The GitHub repository IamDeeprajSarma/ayurveda-plant-id contains a labelled image folder "processed" with 30 categories: aegle, aloe vera, andrographis, bacopa, betel, boerhavia, catharanthus, centella, cissus, clerodendrum, clitoria, eclipta, eryngium, euphorbia, guava, gymnema, haritaki, hibiscus, houttuynia, hygrophila, jamun, justicia, kalanchoe, leucas, mentha, neem, nyctanthes, tinospora, tulsi, vitex. Examples follow, each with its label.

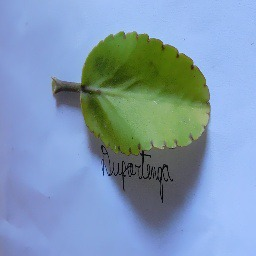
Label: kalanchoe

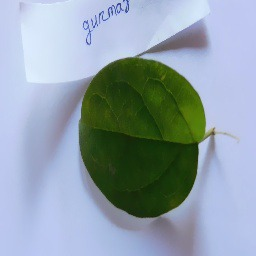
Label: gymnema

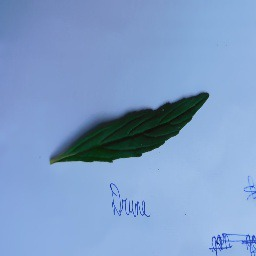
Label: leucas

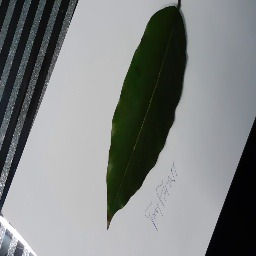
Label: haritaki

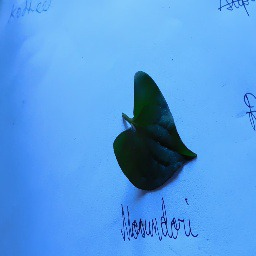
Label: houttuynia

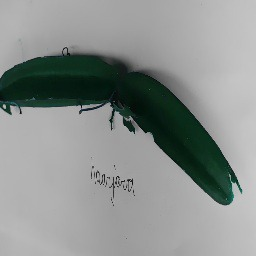
Label: cissus
